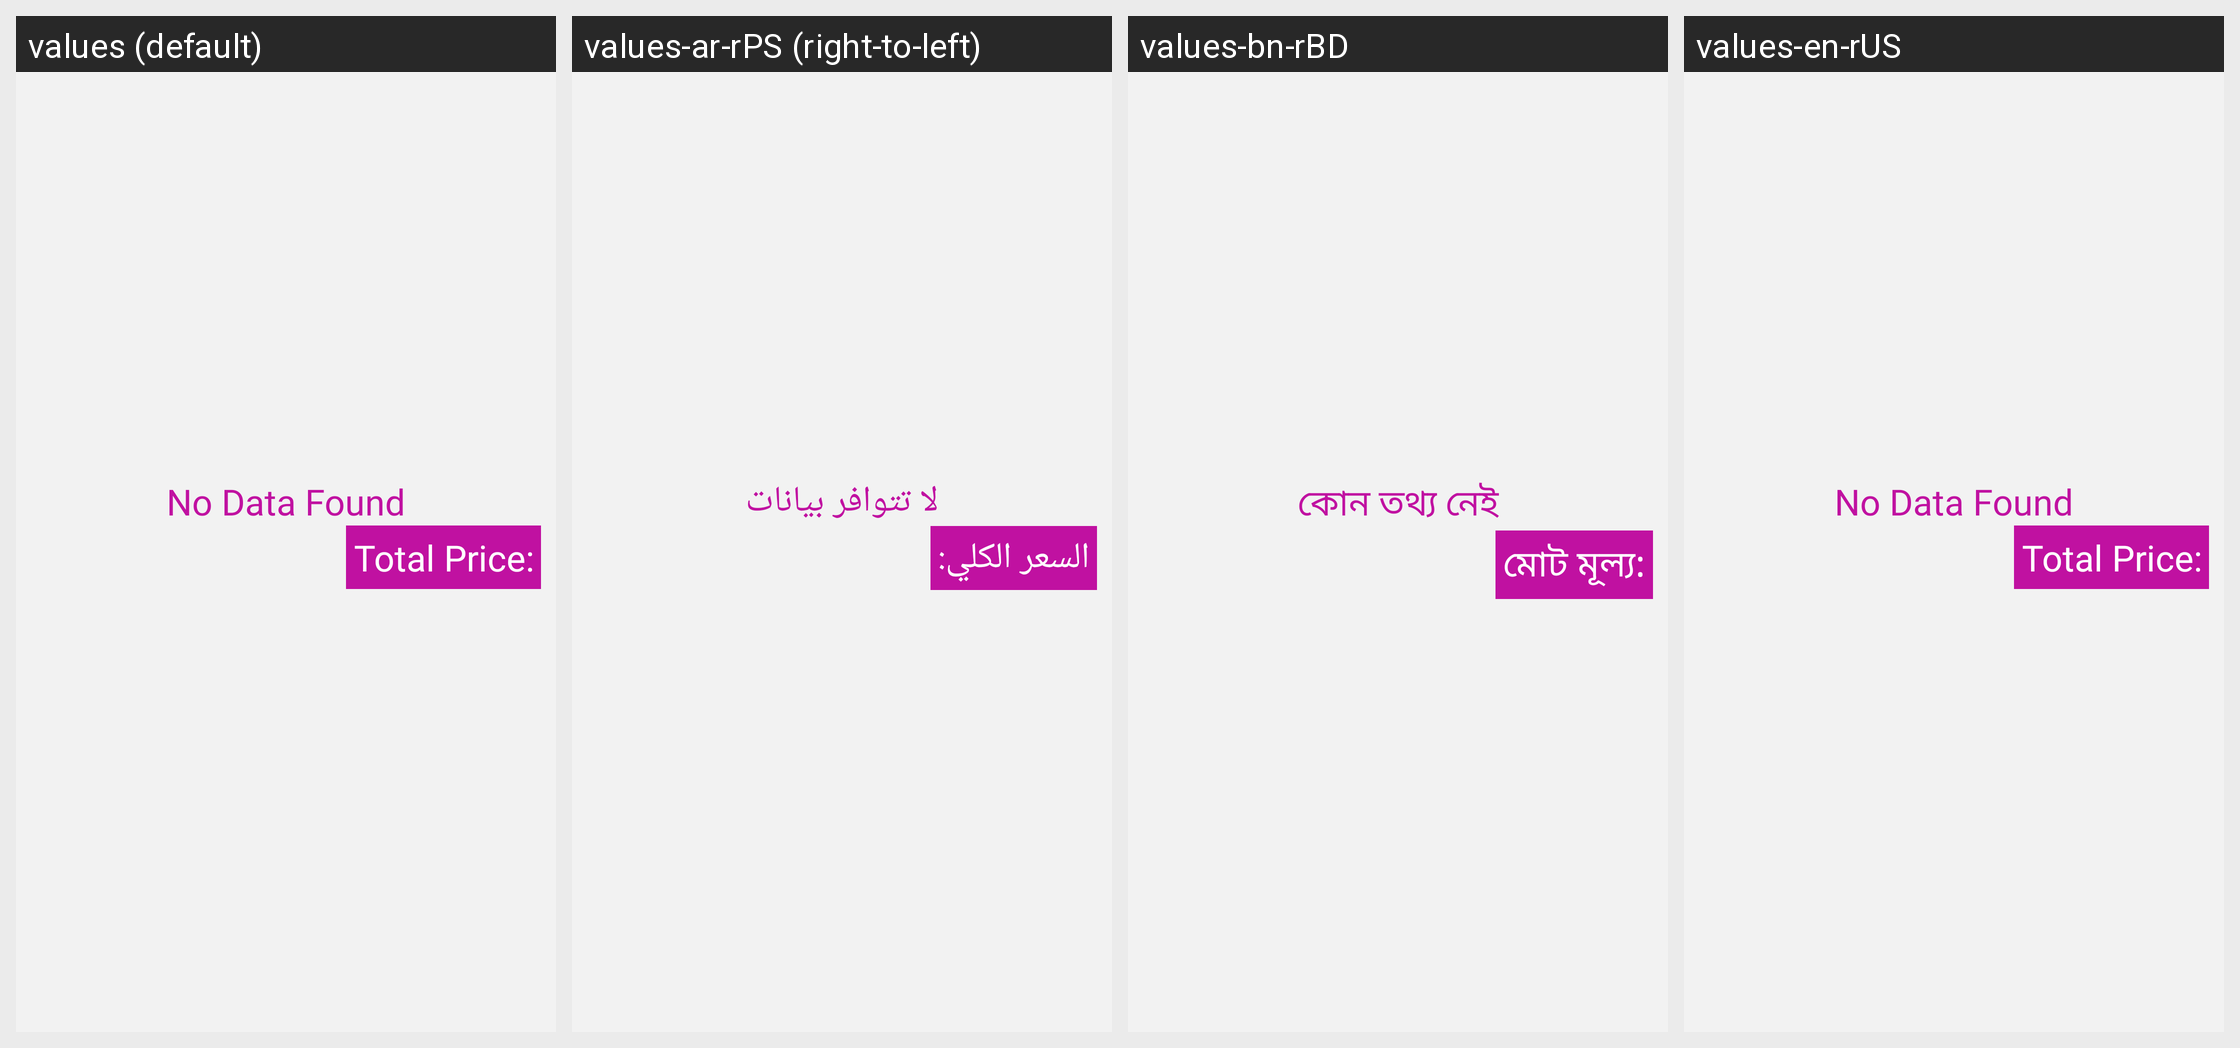

For this localized Android screen grid, give each drawn string resource with its value in every locale shown.
Android screen res/layout/activity_sales_report.xml rendered under 4 locales, left to right: values (default), values-ar-rPS (right-to-left), values-bn-rBD, values-en-rUS. Device: Nexus 5 (rendered at 1080×1920; each locale shown at half size, 540×960, under a caption strip naming it); theme AppTheme.
Other locales in the repository, not shown: values-ar, values-es-rES, values-fr-rFR.
Strings drawn on this screen, with the default value and each locale's value (text and hints the layout hard-codes, and strings that could not be matched under every locale, appear in the picture but are not listed):

no_data_found
  values: No Data Found
  values-ar-rPS: لا تتوافر بيانات
  values-bn-rBD: কোন তথ্য নেই
  values-en-rUS: No Data Found

total_price
  values: Total Price:
  values-ar-rPS: السعر الكلي:
  values-bn-rBD: মোট মূল্য:
  values-en-rUS: Total Price:
